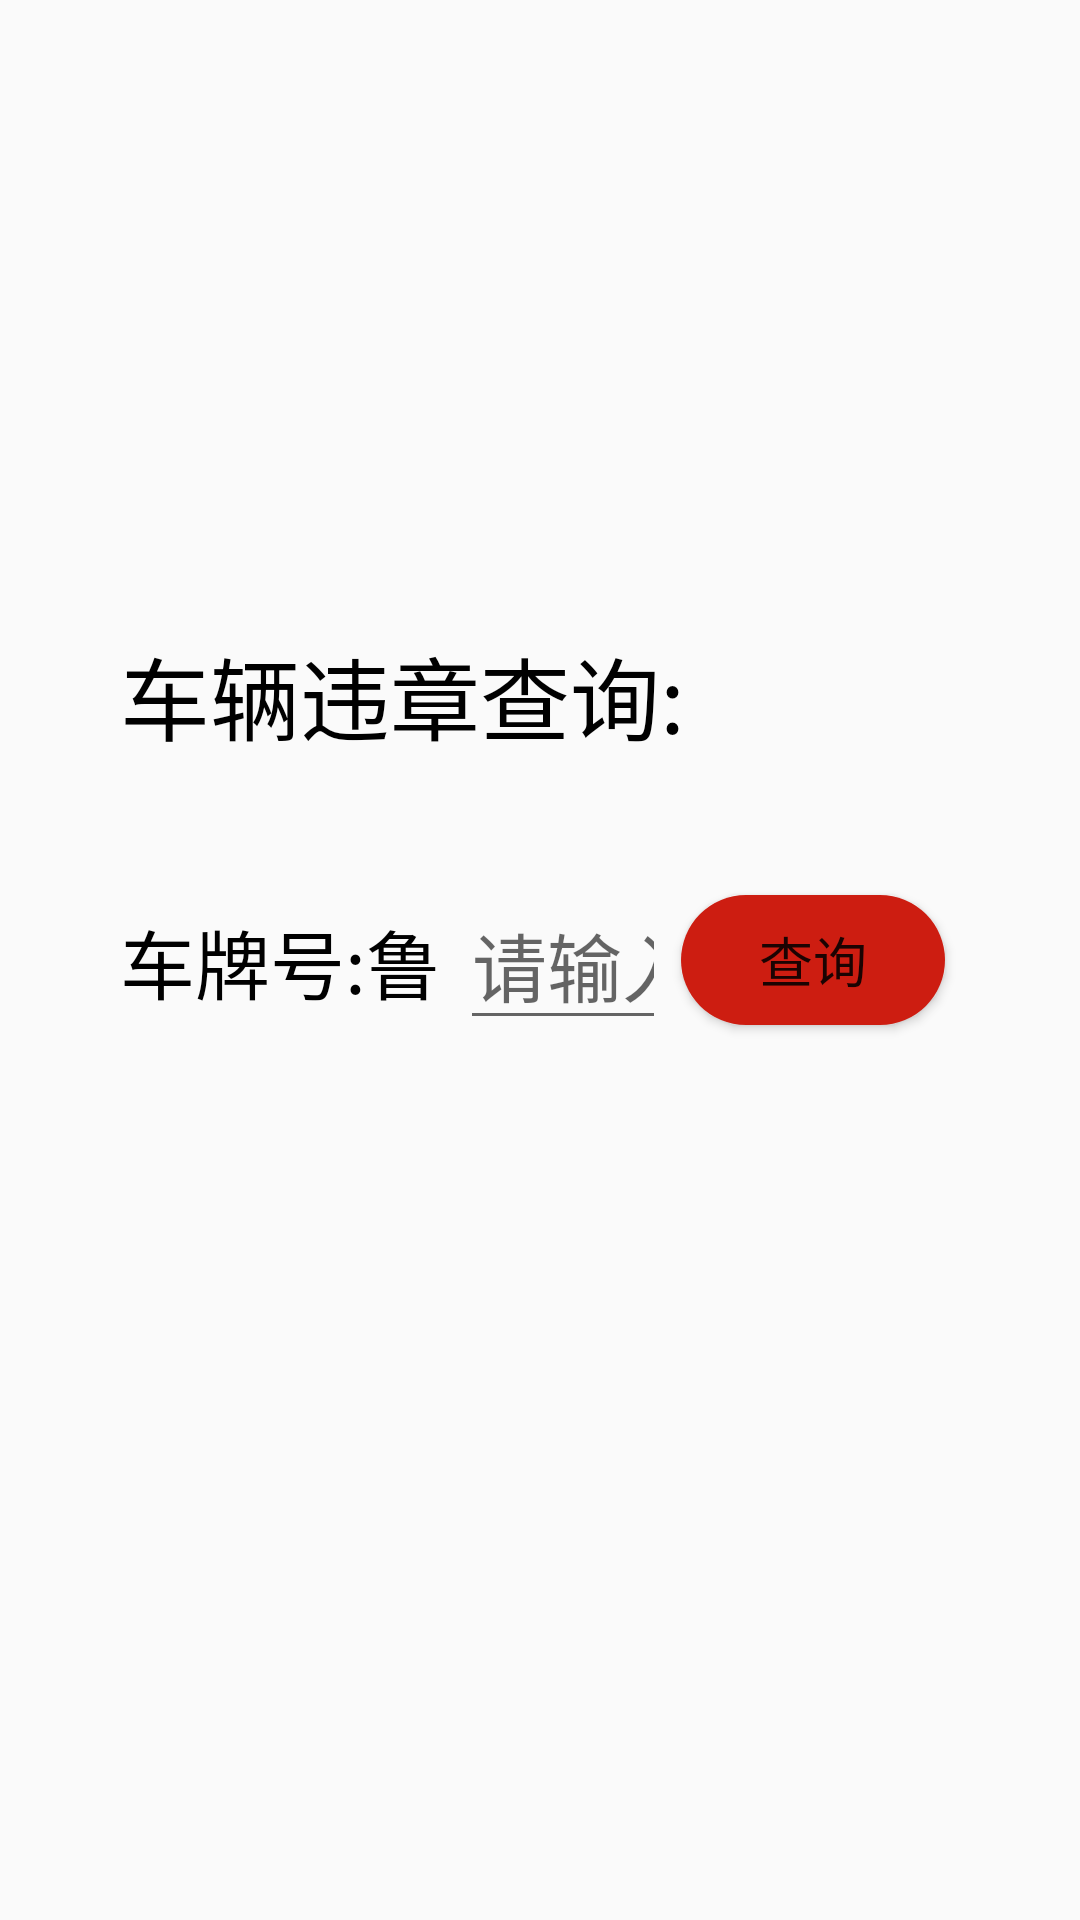

Reconstruct the res/layout file that produces this screen, plus the resources it refers to.
<!-- AndroidManifest.xml: application theme AppTheme.NoAction -->
<!-- res/layout/view_illegal.xml -->
<?xml version="1.0" encoding="utf-8"?>
<RelativeLayout xmlns:android="http://schemas.android.com/apk/res/android"
    android:layout_width="match_parent"
    android:layout_height="match_parent">

    <TextView
        android:layout_width="wrap_content"
        android:layout_height="wrap_content"
        android:layout_above="@id/mCarInfo"
        android:layout_marginLeft="40dp"
        android:text="车辆违章查询:"
        android:textColor="#000000"
        android:textSize="30sp" />

    <LinearLayout
        android:id="@+id/mCarInfo"
        android:layout_marginTop="40dp"
        android:layout_marginLeft="40dp"
        android:layout_marginRight="40dp"
        android:layout_width="match_parent"
        android:layout_height="wrap_content"
        android:layout_centerInParent="true"
        android:orientation="horizontal">

        <TextView
            android:layout_width="wrap_content"
            android:layout_height="wrap_content"
            android:text="车牌号:鲁 "
            android:textColor="#000000"
            android:textSize="25sp" />

        <EditText
            android:layout_width="0dp"
            android:id="@+id/mCarInfo_Input"
            android:layout_height="wrap_content"
            android:layout_weight="1"
            android:singleLine="true"
            android:hint="请输入车牌号,如:A10001"
            android:textSize="25sp" />

        <Button
            android:background="@drawable/button_add_red"
            android:id="@+id/mCarInfo_Query"
            android:layout_width="wrap_content"
            android:textSize="18sp"
            android:elevation="5dp"
            android:layout_margin="5dp"
            android:layout_height="match_parent"
            android:text="查询" />
    </LinearLayout>

</RelativeLayout>
<!-- resources referenced by this layout -->
<resources>
  <!-- drawable button_add_red (drawable) -->
  <?xml version="1.0" encoding="utf-8"?>
  <selector xmlns:android="http://schemas.android.com/apk/res/android">
      <item android:state_pressed="true">
          <shape android:shape="rectangle">
              <corners android:radius="50dp" />
              <solid android:color="#cd1d50" />
          </shape>
      </item>
  
      <item android:state_pressed="false">
          <shape android:shape="rectangle">
              <corners android:radius="50dp" />
              <solid android:color="#cd1d11" />
          </shape>
      </item>
  
  </selector>
  <style name="AppTheme.NoAction" parent="AppTheme">
          
          <item name="colorPrimary">#00000000</item>
          <item name="colorPrimaryDark">#00000000</item>
          <item name="windowActionBar">false</item>
          <item name="windowNoTitle">true</item>
      </style>
  <style name="AppTheme" parent="Theme.AppCompat.Light.DarkActionBar">
          
          <item name="colorPrimary">@color/colorPrimary</item>
          <item name="colorPrimaryDark">@color/colorPrimaryDark</item>
          <item name="colorAccent">@color/colorAccent</item>
      </style>
  <!-- not gathered from this repository: default colours our renderer supplied (Android Studio template values) -->
  <color name="colorPrimary">#FF6200EE</color>
  <color name="colorPrimaryDark">#FF3700B3</color>
  <color name="colorAccent">#FF03DAC5</color>
</resources>
